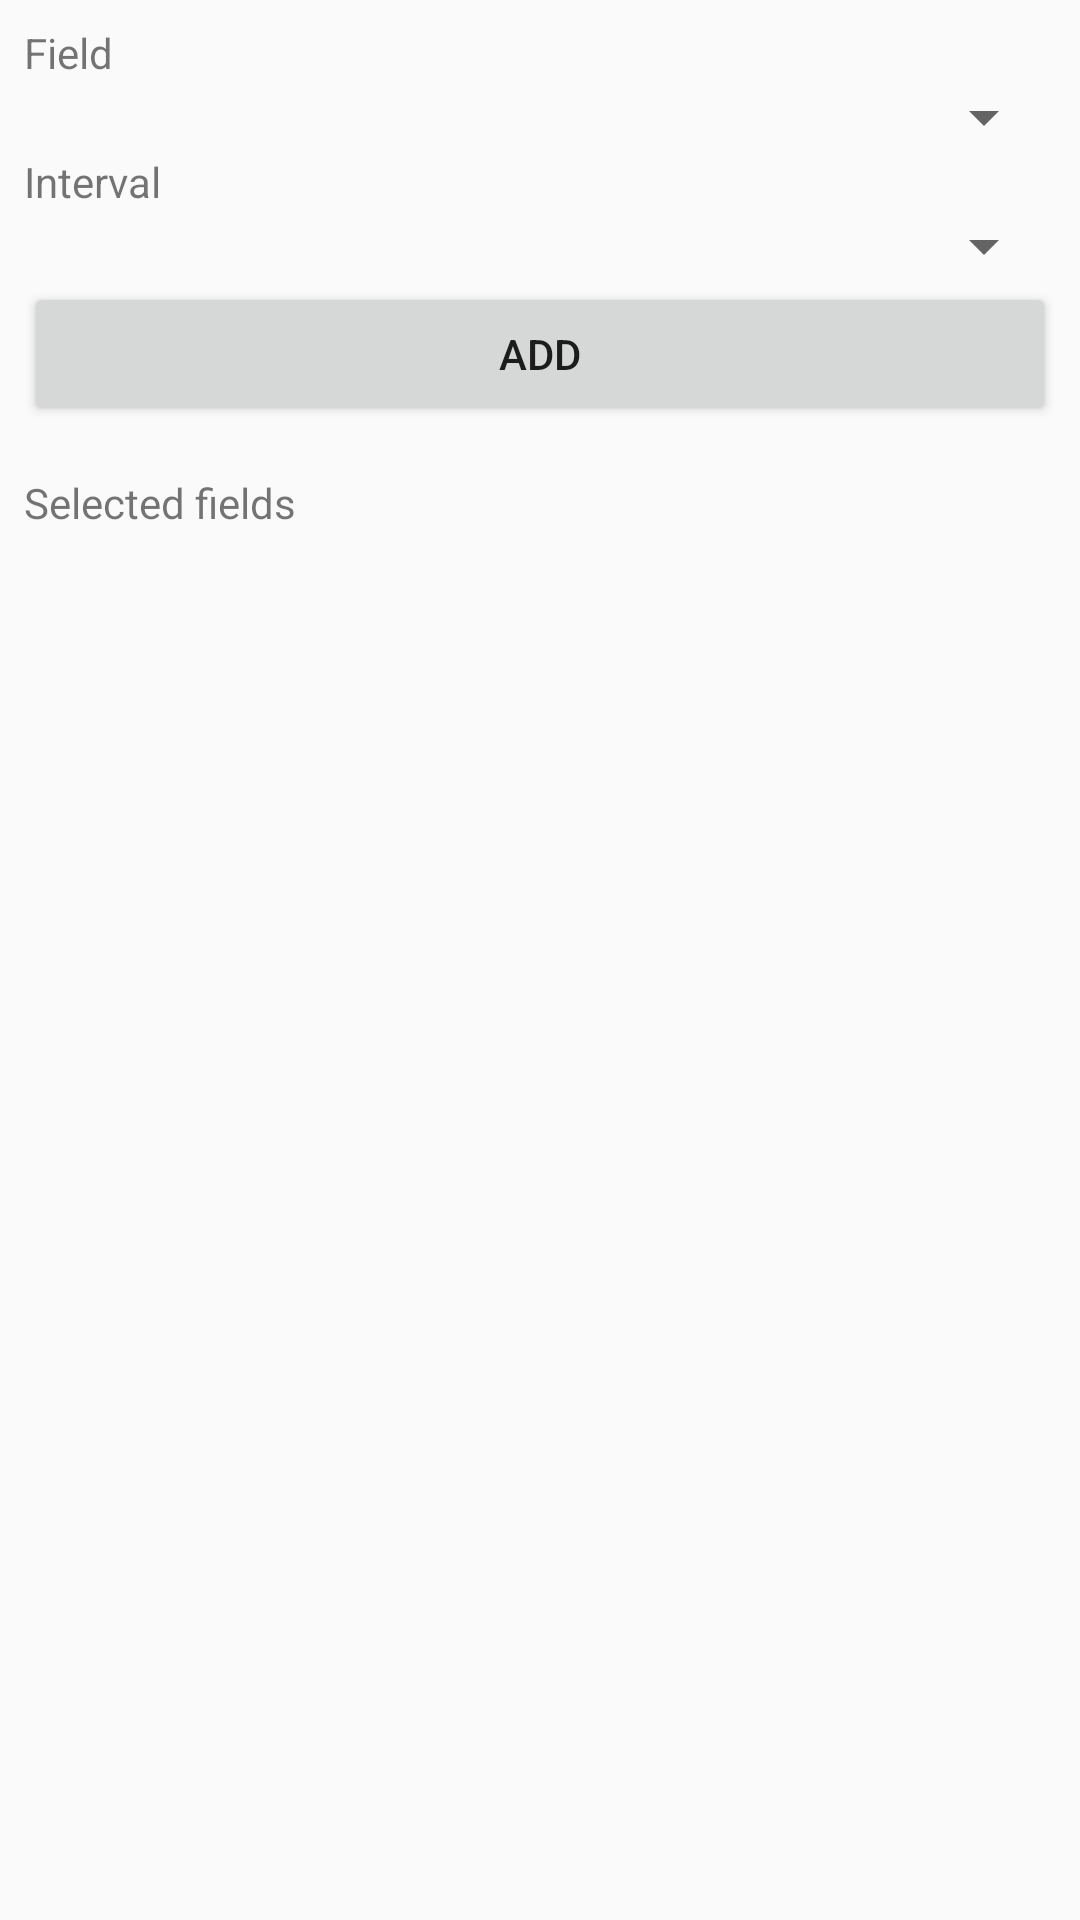

Produce the Android XML layout that renders to this screen, including the resource entries it uses.
<!-- AndroidManifest.xml: application theme AppTheme -->
<!-- res/layout/activity_logging.xml -->
<?xml version="1.0" encoding="utf-8"?>
<LinearLayout xmlns:android="http://schemas.android.com/apk/res/android"
    xmlns:app="http://schemas.android.com/apk/res-auto"
    xmlns:tools="http://schemas.android.com/tools"
    android:layout_width="fill_parent"
    android:layout_height="fill_parent"
    android:paddingLeft="8dp"
    android:paddingRight="8dp"
    android:paddingTop="8dp"
    android:paddingBottom="8dp"
    android:orientation="vertical"
    tools:context="com.reversecoder.canze.activity.LoggingActivity">

    <TextView
        android:id="@+id/textView2"
        android:layout_width="wrap_content"
        android:layout_height="wrap_content"
        android:text="Field" />


        <Spinner
            android:id="@+id/field"
            android:layout_width="match_parent"
            android:layout_height="wrap_content"
            android:spinnerMode="dropdown" />


    <TextView
        android:id="@+id/textView3"
        android:layout_width="match_parent"
        android:layout_height="wrap_content"
        android:text="Interval" />

        <Spinner
            android:id="@+id/interval"
            android:layout_width="match_parent"
            android:layout_height="wrap_content"
            android:spinnerMode="dropdown"/>

    <Button
        android:id="@+id/addButton"
        android:layout_width="match_parent"
        android:layout_height="wrap_content"
        android:text="Add"/>

    <TextView
        android:id="@+id/textView4"
        android:layout_width="match_parent"
        android:layout_height="wrap_content"
        android:layout_marginTop="16dp"
        android:text="Selected fields" />

    <ListView
        android:id="@+id/selectedFieldsList"
        android:layout_width="match_parent"
        android:layout_height="match_parent" />

</LinearLayout>
<!-- resources referenced by this layout -->
<resources>
  <style name="AppTheme" parent="Theme.AppCompat.Light.DarkActionBar">
          
          <item name="colorPrimary">@color/colorPrimary</item>
          <item name="colorPrimaryDark">@color/colorPrimaryDark</item>
          <item name="colorAccent">@color/colorAccent</item>
  
          <item name="android:actionBarStyle">@style/ActionBarStyle</item>
      </style>
  <color name="colorPrimary">#112273</color>
  <color name="colorPrimaryDark">#303F9F</color>
  <color name="colorAccent">#3d82dc</color>
  <style name="ActionBarStyle" parent="@android:style/Widget.Holo.Light.ActionButton">
          <item name="android:minWidth">0dip</item>
          <item name="android:paddingLeft">0dip</item>
          <item name="android:paddingRight">160dip</item>
      </style>
</resources>
